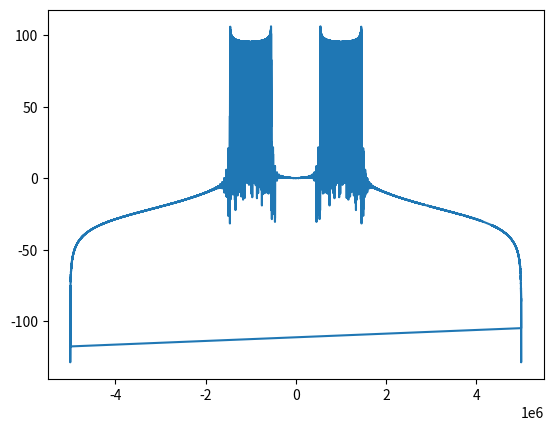

Reproduce this figure in Python.
# -*- coding: utf-8 -*-
"""
Created on Tue Jun 25 09:11:26 2019

@author: f.divruno
"""
import numpy as np
#import scipy.signal as signal

def generate_FM(audio,audio_SampleRate, Fc, SampleRate,freq_dev):
    N_audio = len(audio)
    t_audio = np.linspace(0,N_audio/audio_SampleRate,N_audio)
    N_FM = int(t_audio[-1]*SampleRate)
    t_FM = np.linspace(0,t_audio[-1],N_FM)
    audio_interp = np.interp(t_FM,t_audio,audio)
#    audio_resampled = signal.resample(audio,int(N_FM))/max(audio) #resampled and normalized to 1
    
    phase = np.cumsum(audio_interp)*2*np.pi*freq_dev/audio_SampleRate
    
    FM_signal = np.cos(2*np.pi*Fc*t_FM + phase)
    return FM_signal


#test
if __name__ == '__main__':
    import matplotlib.pyplot as plt
    
    t_max = 1
    f_audio = 100
    audio_SampleRate = 44100 #Hz
    freq_dev = 2e3
    Fc = 1e6 
    Sample_rate = Fc*10
    
    t_audio = np.linspace(0,t_max,t_max*audio_SampleRate)
    audio = np.sin(2*np.pi*f_audio*t_audio)
    
    FM_signal = generate_FM(audio,audio_SampleRate,Fc,Sample_rate,freq_dev)
    
    
    plt.figure()
    f_fft = np.fft.fftfreq(len(FM_signal),d=1/Sample_rate)
    V_fft = np.abs(np.fft.fft(FM_signal))
    plt.plot(f_fft,20*np.log10(V_fft))
        